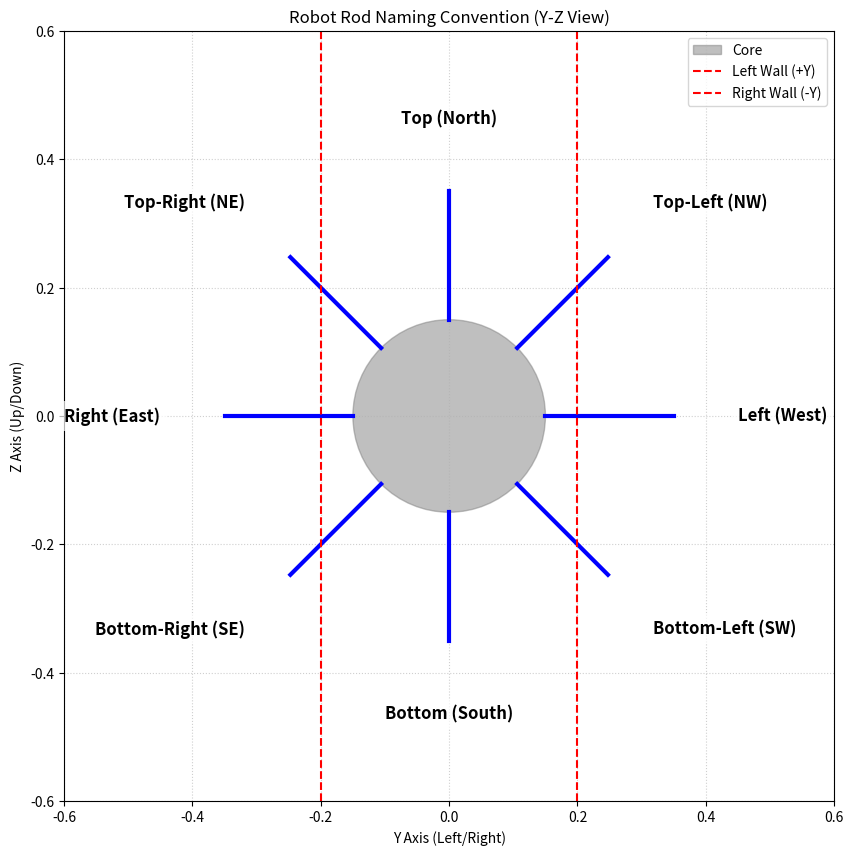

Recreate this plot in Python. (Note: this script raises an exception after producing the figure.)
import matplotlib.pyplot as plt
import numpy as np

fig, ax = plt.subplots(figsize=(10, 10))

# Draw the core
core = plt.Circle((0, 0), 0.15, color='gray', alpha=0.5, label='Core')
ax.add_artist(core)

# Define 8 regions
regions = {
    "Top (North)": (0, 1),
    "Bottom (South)": (0, -1),
    "Left (West)": (1, 0),  # +Y is Left in our previous convention
    "Right (East)": (-1, 0),
    "Top-Left (NW)": (0.707, 0.707),
    "Top-Right (NE)": (-0.707, 0.707),
    "Bottom-Left (SW)": (0.707, -0.707),
    "Bottom-Right (SE)": (-0.707, -0.707)
}

# Draw conceptual rods and labels
for name, (dy, dz) in regions.items():
    # Rod line
    start_y = 0.15 * dy
    start_z = 0.15 * dz
    end_y = 0.35 * dy
    end_z = 0.35 * dz
    ax.plot([start_y, end_y], [start_z, end_z], 'b-', linewidth=3)
    
    # Text label
    text_y = 0.45 * dy
    text_z = 0.45 * dz
    
    # Adjust alignment based on position
    ha = 'center'
    va = 'center'
    if dy > 0.1: ha = 'left'
    elif dy < -0.1: ha = 'right'
    if dz > 0.1: va = 'bottom'
    elif dz < -0.1: va = 'top'
    
    ax.text(text_y, text_z, name, ha=ha, va=va, fontsize=12, fontweight='bold', 
            bbox=dict(facecolor='white', alpha=0.7, edgecolor='none'))

# Draw Walls
ax.axvline(x=0.20, color='r', linestyle='--', label='Left Wall (+Y)')
ax.axvline(x=-0.20, color='r', linestyle='--', label='Right Wall (-Y)')

ax.set_xlim(-0.6, 0.6)
ax.set_ylim(-0.6, 0.6)
ax.set_aspect('equal')
ax.set_xlabel('Y Axis (Left/Right)')
ax.set_ylabel('Z Axis (Up/Down)')
ax.set_title('Robot Rod Naming Convention (Y-Z View)')
ax.grid(True, linestyle=':', alpha=0.6)
ax.legend(loc='upper right')

# Save to artifacts
plt.savefig('/home/azureuser/.gemini/antigravity-ide/brain/cae66589-5edc-46dd-9306-d193640ffe8c/robot_regions.png', dpi=150, bbox_inches='tight')
print("Plot saved.")
